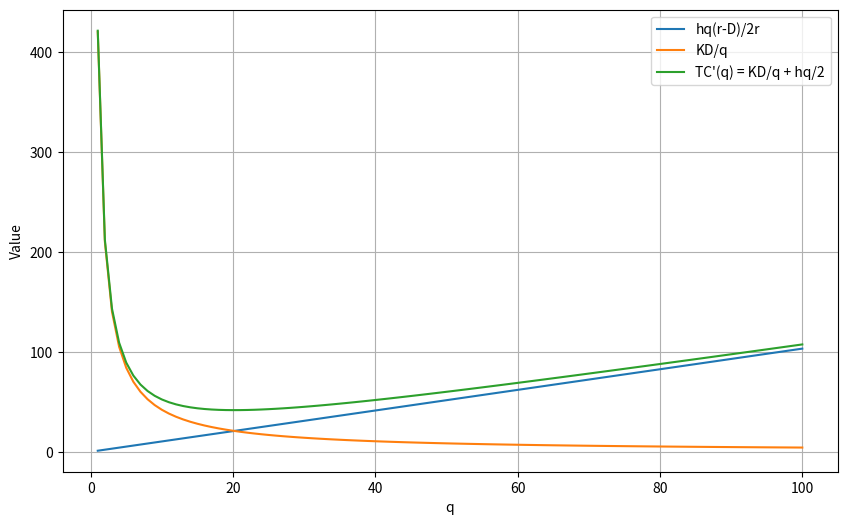
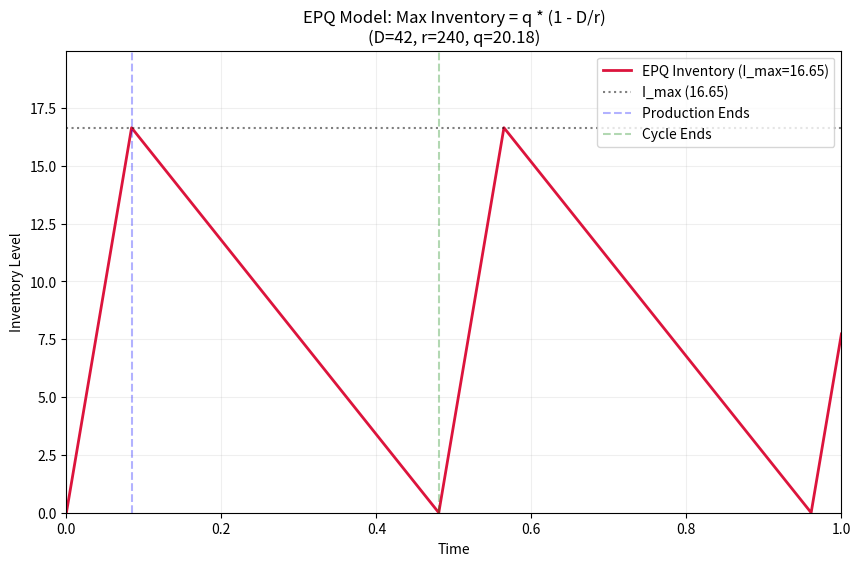

Generate these figures, in order, with matplotlib:
import numpy as np

import matplotlib.pyplot as plt

q = np.linspace(1, 100, 100)
K = 10.0  # Example value
D = 42.0  # Example value
h = 2.5   # Example value
t = np.linspace(0, 24, 2400)
r = 240.0
q_optimal = np.sqrt((2 * K * D) / h) * np.sqrt(r/(r - D))

plt.figure(figsize=(10, 6))
plt.plot(q, (h*q*(r-D))/(2*r), label='hq(r-D)/2r')
plt.plot(q, K*D/q, label='KD/q')
plt.plot(q, (h*q*(r-D))/(2*r) + K*D/q, label='TC\'(q) = KD/q + hq/2')
plt.xlabel('q')
plt.ylabel('Value')
plt.legend()
plt.grid(True)
plt.show()


import matplotlib.pyplot as plt
import numpy as np

# Parameters
D = 42
r = 240
q = 20.18

# Calculated Metrics
I_max = q * (1 - D/r)
t_prod = q / r          # Time spent producing
t_deplete = I_max / D   # Time spent depleting the max inventory
T_cycle = t_prod + t_deplete

def epq_inventory(t, D, r, q, I_max, T_cycle, t_prod):
    t_mod = t % T_cycle
    if t_mod <= t_prod:
        # Production Phase: Increasing at net rate (r - D)
        return (r - D) * t_mod
    else:
        # Depletion Phase: Decreasing from I_max at rate D
        return I_max - D * (t_mod - t_prod)

# Data Generation
t_vals = np.linspace(0, 1, 1000)
y_vals = [epq_inventory(t, D, r, q, I_max, T_cycle, t_prod) for t in t_vals]

# Plotting
plt.figure(figsize=(10, 6))
plt.plot(t_vals, y_vals, color='crimson', linewidth=2, label=f'EPQ Inventory (I_max={I_max:.2f})')

# Visual markers
plt.axhline(I_max, color='black', linestyle=':', alpha=0.5, label=f'I_max ({I_max:.2f})')
plt.axvline(t_prod, color='blue', linestyle='--', alpha=0.3, label='Production Ends')
plt.axvline(T_cycle, color='green', linestyle='--', alpha=0.3, label='Cycle Ends')

plt.title(f'EPQ Model: Max Inventory = q * (1 - D/r)\n(D={D}, r={r}, q={q})', fontsize=12)
plt.xlabel('Time')
plt.ylabel('Inventory Level')
plt.xlim(0, 1)
plt.ylim(0, I_max * 1.2)
plt.legend()
plt.grid(True, alpha=0.2)
plt.show()

print(f"Total Batch (q): {q}")
print(f"Peak Inventory (I_max): {I_max:.4f}")
print(f"Cycle Time (T): {T_cycle:.4f}")
